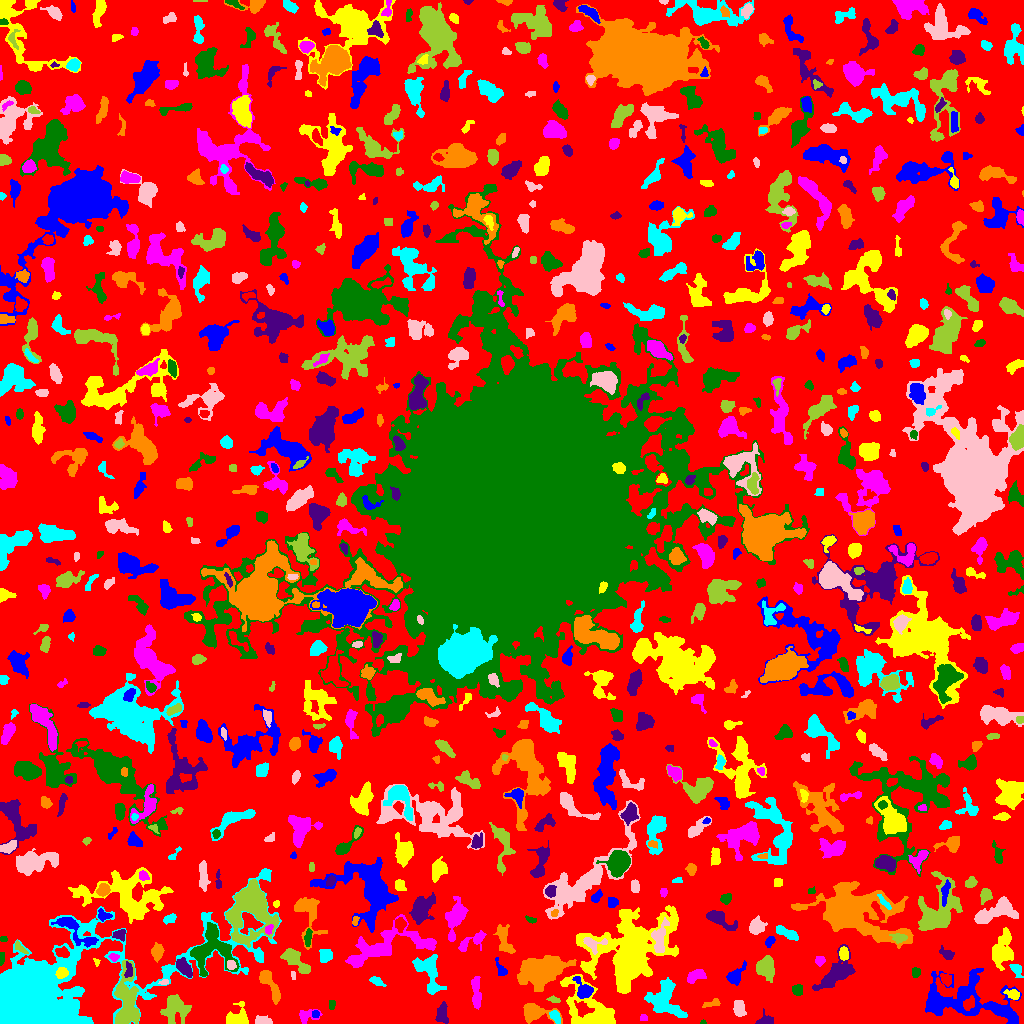

Source data for this figure (header and first rows):
ID, X, Y, A, B, theta, total_flux, mu_max, mu_median, mu_mean, R_fwhm, R_e, R10, R90, x_start, x_end, y_start, y_end, area, greylevel
0, 503.5, 522.3, 303.4, 297.6, -1.044, 1018198, 9.0, 1.0, 1.463, 52.44, 219.4, 85.24, 358.8, 0, 1023, 0, 1023, 695771, 1.463
1, 1001, 12.54, 7.249, 2.136, -0.4425, 637.0, 7.0, 2.0, 2.267, 4.334, 4.442, 1.784, 7.756, 984, 1016, 0, 20, 281, 7.267
2, 237.9, 5.182, 5.43, 4.733, 0.464, 962.0, 8.0, 3.0, 3.164, 6.05, 4.983, 2.034, 8.215, 226, 248, 0, 22, 304, 6.164
3, 644.3, 5.152, 1.962, 1.473, -0.1691, 46.0, 2.0, 1.0, 0.902, 3.385, 1.954, 0.7979, 3.141, 640, 647, 3, 9, 51, 4.902
4, 703.0, 0.8095, 1.113, 0.8518, 0.0, 21.0, 3.0, 1.0, 0.84, 1.382, 1.128, 0.0, 1.871, 700, 706, 0, 4, 25, 4.84
5, 442.1, 9.222, 5.338, 2.745, 1.488, 414.0, 4.0, 2.0, 2.039, 6.408, 4.549, 1.784, 7.001, 435, 448, 0, 22, 203, 5.039
6, 534, 10.68, 7.693, 3.943, -0.1011, 1240, 10.0, 2.0, 3.238, 5.262, 5.109, 2.034, 9.115, 523, 562, 0, 20, 383, 6.238
7, 555.2, 7.158, 3.322, 2.049, -1.012, 316.0, 6.0, 2.0, 2.724, 4.26, 3.241, 1.262, 5.171, 549, 560, 0, 13, 116, 7.724
8, 262.2, 2.433, 4.582, 1.995, -0.0695, 326.0, 5.0, 2.0, 2.508, 4.442, 3.478, 1.382, 5.382, 255, 272, 0, 8, 130, 5.508
9, 174.5, 16.87, 7.031, 5.377, 1.557, 1400, 10.0, 2.0, 2.724, 5.47, 6.024, 2.185, 10.81, 160, 191, 0, 29, 514, 5.724
10, 873.5, 44.16, 16.33, 5.902, -1.395, 3724, 10.0, 3.0, 3.662, 8.992, 10.09, 3.7, 16.17, 856, 887, 3, 77, 1017, 5.662
11, 315.5, 9.958, 1.708, 1.274, -3.515898981337186e-13, 48.0, 2.0, 1.0, 0.8571, 3.192, 1.871, 0.7979, 2.932, 312, 319, 6, 13, 56, 6.857
12, 590.6, 12.55, 15.83, 9.186, -0.7882, 5881, 17.0, 4.0, 5.346, 8.234, 9.591, 3.613, 16.28, 560, 615, 0, 49, 1100, 7.346
13, 305.8, 6.994, 5.287, 3.3, 0.1923, 362.0, 7.0, 2.0, 2.105, 2.985, 3.742, 1.262, 6.408, 299, 322, 0, 14, 172, 5.105
14, 331.5, 19.5, 2.291, 1.5, -0.0, 64.0, 2.0, 1.0, 1.016, 3.909, 2.185, 0.9772, 3.613, 329, 335, 14, 23, 63, 5.016
15, 765.2, 2.596, 3.652, 2.486, 0.1073, 488.0, 10.0, 3.0, 3.562, 3.785, 3.192, 1.262, 5.412, 755, 773, 0, 15, 137, 6.562
16, 711.6, 19.94, 4.93, 1.733, 0.2421, 155.0, 2.0, 1.0, 1.476, 5.726, 3.478, 1.493, 5.262, 702, 720, 16, 25, 105, 4.476
17, 664.6, 25.24, 9.385, 7.228, -1.262, 2591, 13.0, 3.0, 3.487, 5.863, 7.569, 2.821, 12.83, 644, 687, 6, 46, 743, 6.487
18, 739.1, 14.65, 3.967, 2.812, -1.391, 346.0, 3.0, 2.0, 1.933, 5.971, 4.26, 1.871, 6.507, 733, 746, 7, 23, 179, 4.933
19, 553.9, 23.69, 3.244, 1.463, -0.2305, 127.0, 4.0, 2.0, 1.789, 3.909, 2.764, 0.9772, 4.068, 546, 560, 21, 28, 71, 4.789
20, 361.8, 25.15, 9.389, 6.169, -1.335, 1460, 10.0, 2.0, 2.429, 4.652, 7.024, 2.394, 11.85, 346, 373, 3, 47, 601, 5.429
21, 959.5, 25.91, 23.29, 11.88, 0.02585, 3069, 5.0, 2.0, 1.903, 11.21, 12.55, 4.787, 19.91, 925, 1021, 0, 55, 1613, 4.903
22, 1013, 28.87, 3.246, 2.107, -0.259, 305.0, 7.0, 2.0, 2.44, 3.141, 3.09, 1.128, 5.046, 1003, 1019, 24, 34, 125, 7.44
23, 476.1, 31.16, 8.942, 2.085, -1.517, 557.0, 4.0, 2.0, 2.159, 7.695, 5.14, 2.034, 7.899, 471, 481, 14, 47, 258, 5.159
24, 797.3, 33.36, 2.803, 2.547, -1.518, 206.0, 4.0, 2.0, 1.823, 4.478, 3.338, 1.262, 5.382, 792, 802, 28, 39, 113, 4.823
25, 836.6, 50.63, 10.67, 4.855, 0.7783, 1908, 10.0, 2.0, 2.94, 5.971, 7.225, 2.585, 12.05, 812, 855, 33, 79, 649, 5.94
26, 269.7, 39.1, 10.03, 2.93, -1.067, 1215, 8.0, 4.0, 3.704, 7.464, 6.05, 2.257, 9.097, 259, 280, 19, 53, 328, 5.704
27, 376.4, 42.2, 3.431, 1.695, -0.5062, 202.0, 5.0, 1.5, 1.87, 3.338, 2.932, 1.128, 4.853, 369, 386, 37, 47, 108, 5.87
28, 164.2, 41.03, 2.109, 0.9787, 0.06229, 72.0, 4.0, 1.0, 1.469, 2.585, 1.693, 0.5642, 2.764, 158, 168, 39, 44, 49, 7.469
29, 765.3, 55.23, 5.298, 4.197, -1.155, 1152, 8.0, 3.0, 3.209, 7.203, 5.836, 2.185, 9.045, 756, 774, 41, 68, 359, 6.209
30, 945.9, 44.04, 2.835, 2.081, -1.083, 184.0, 3.0, 1.0, 1.521, 4.334, 3.09, 1.382, 4.787, 940, 951, 37, 50, 121, 6.521
31, 584.5, 33.69, 5.174, 3.319, -0.8267, 687.0, 10.0, 2.0, 2.804, 3.613, 4.184, 1.493, 7.225, 572, 593, 25, 47, 245, 9.804
32, 61.76, 50.4, 2.861, 2.356, 0.218, 462.0, 8.0, 3.0, 3.756, 4.297, 3.29, 1.382, 5.202, 55, 68, 45, 56, 123, 14.76
33, 695.5, 47.56, 5.021, 2.688, 0.3445, 391.0, 4.0, 2.0, 2.005, 6.408, 4.442, 1.784, 6.956, 687, 706, 40, 54, 195, 5.005
34, 915.9, 51.24, 2.485, 2.018, 1.463, 192.0, 4.0, 2.0, 2.286, 4.222, 2.877, 1.128, 4.37, 912, 920, 46, 56, 84, 5.286
35, 128.5, 52.77, 4.074, 1.95, 1.546, 237.0, 4.0, 2.0, 2.257, 5.262, 3.385, 1.262, 5.14, 124, 132, 46, 62, 105, 8.257
36, 541.9, 52.51, 10.96, 6.534, 0.315, 6848, 16.0, 5.0, 5.697, 10.06, 9.997, 3.868, 16.66, 517, 576, 32, 68, 1202, 8.697
37, 1016, 54.41, 3.773, 1.993, -0.9407, 238.0, 5.0, 2.0, 1.859, 3.568, 3.141, 1.262, 5.232, 1009, 1023, 46, 59, 128, 5.859
38, 293.4, 47.83, 2.116, 1.19, -1.399, 65.0, 3.0, 2.0, 1.585, 2.646, 2.034, 0.7979, 3.141, 291, 295, 44, 52, 41, 5.585
39, 126.8, 18.04, 15.03, 5.198, -1.565, 3541, 13.0, 3.0, 3.943, 7.047, 8.425, 3.09, 14.41, 114, 139, 0, 63, 898, 7.943
40, 400.2, 49.49, 3.444, 2.808, 1.055, 577.0, 7.0, 3.0, 3.562, 4.853, 3.949, 1.596, 6.232, 392, 406, 43, 57, 162, 6.562
41, 735.2, 47.91, 6.354, 2.886, 0.8749, 480.0, 6.0, 2.0, 2.152, 4.853, 4.406, 1.596, 7.334, 726, 746, 38, 63, 223, 5.152
42, 96.46, 61.44, 2.057, 1.357, -1.108, 57.0, 3.0, 1.0, 1.39, 2.185, 1.871, 0.5642, 3.141, 93, 100, 57, 65, 41, 5.39
43, 819.7, 63.03, 2.384, 2.341, 0.5075, 245.0, 5.0, 3.0, 2.753, 3.989, 3.038, 1.262, 4.652, 815, 825, 57, 67, 89, 5.753
44, 1.171, 64.92, 2.752, 1.116, 1.552, 152.0, 7.0, 2.0, 2.413, 2.394, 2.034, 0.7979, 3.385, 0, 4, 58, 71, 63, 6.413
45, 184.5, 55.25, 5.336, 2.483, -0.872, 625.0, 6.0, 3.0, 2.828, 6.232, 4.618, 1.784, 7.092, 176, 192, 46, 66, 221, 7.828
46, 157.1, 71.29, 3.624, 2.497, 1.538, 718.0, 10.0, 4.0, 4.103, 4.72, 3.785, 1.493, 6.05, 151, 164, 61, 81, 175, 7.103
47, 428.8, 50.67, 11.15, 5.6, -1.145, 1513, 6.0, 3.0, 2.741, 9.441, 7.695, 2.932, 11.86, 412, 446, 29, 69, 552, 5.741
48, 231.3, 58.55, 2.556, 1.824, -1.377, 132.0, 4.0, 2.0, 1.59, 3.868, 2.764, 0.9772, 4.184, 227, 236, 54, 63, 83, 9.59
49, 294.8, 63.87, 9.039, 3.472, -0.7333, 1301, 9.0, 3.0, 3.526, 5.352, 5.997, 2.257, 9.739, 280, 310, 50, 75, 369, 5.526
50, 865.8, 59.51, 2.744, 1.38, 0.1224, 92.0, 3.0, 1.0, 1.533, 2.985, 2.326, 0.9772, 3.742, 861, 873, 56, 62, 60, 8.533
51, 500.5, 53.89, 4.837, 2.09, -1.182, 141.0, 2.0, 1.0, 1.175, 5.863, 3.432, 1.493, 5.441, 495, 507, 48, 66, 120, 5.175
52, 843.6, 69.83, 3.258, 2.17, -1.515, 413.0, 7.0, 4.0, 3.5, 4.37, 3.478, 1.382, 5.293, 839, 848, 63, 77, 118, 8.5
53, 113.6, 66.37, 2.372, 1.843, -0.2264, 105.0, 3.0, 1.0, 1.5, 3.241, 2.523, 0.9772, 3.989, 108, 119, 62, 70, 70, 7.5
54, 210.4, 73.07, 11.79, 10.64, 0.7882, 3469, 12.0, 3.0, 3.722, 7.203, 9.288, 3.338, 15.13, 190, 239, 47, 101, 932, 7.722
55, 947.3, 69.15, 3.656, 2.201, -0.5831, 268.0, 5.0, 2.0, 2.094, 3.613, 3.141, 1.262, 5.499, 939, 954, 64, 78, 128, 5.094
56, 504.4, 84.26, 8.525, 3.083, -1.241, 659.0, 4.0, 2.0, 2.147, 7.797, 5.412, 2.257, 8.63, 493, 515, 70, 99, 307, 5.147
57, 325.3, 67.68, 3.414, 3.067, 1.19, 374.0, 4.0, 2.0, 2.294, 6.283, 4.146, 1.693, 6.257, 319, 332, 61, 74, 163, 5.294
58, 659.6, 84.76, 8.98, 3.225, 1.403, 977.0, 7.0, 3.0, 3.034, 5.836, 5.528, 2.111, 8.813, 651, 669, 71, 106, 322, 10.03
59, 19.88, 75.88, 4.434, 1.704, -0.7699, 224.0, 6.0, 2.0, 2.462, 3.568, 3.141, 1.128, 4.787, 15, 28, 70, 83, 91, 6.462
... 751 more rows
